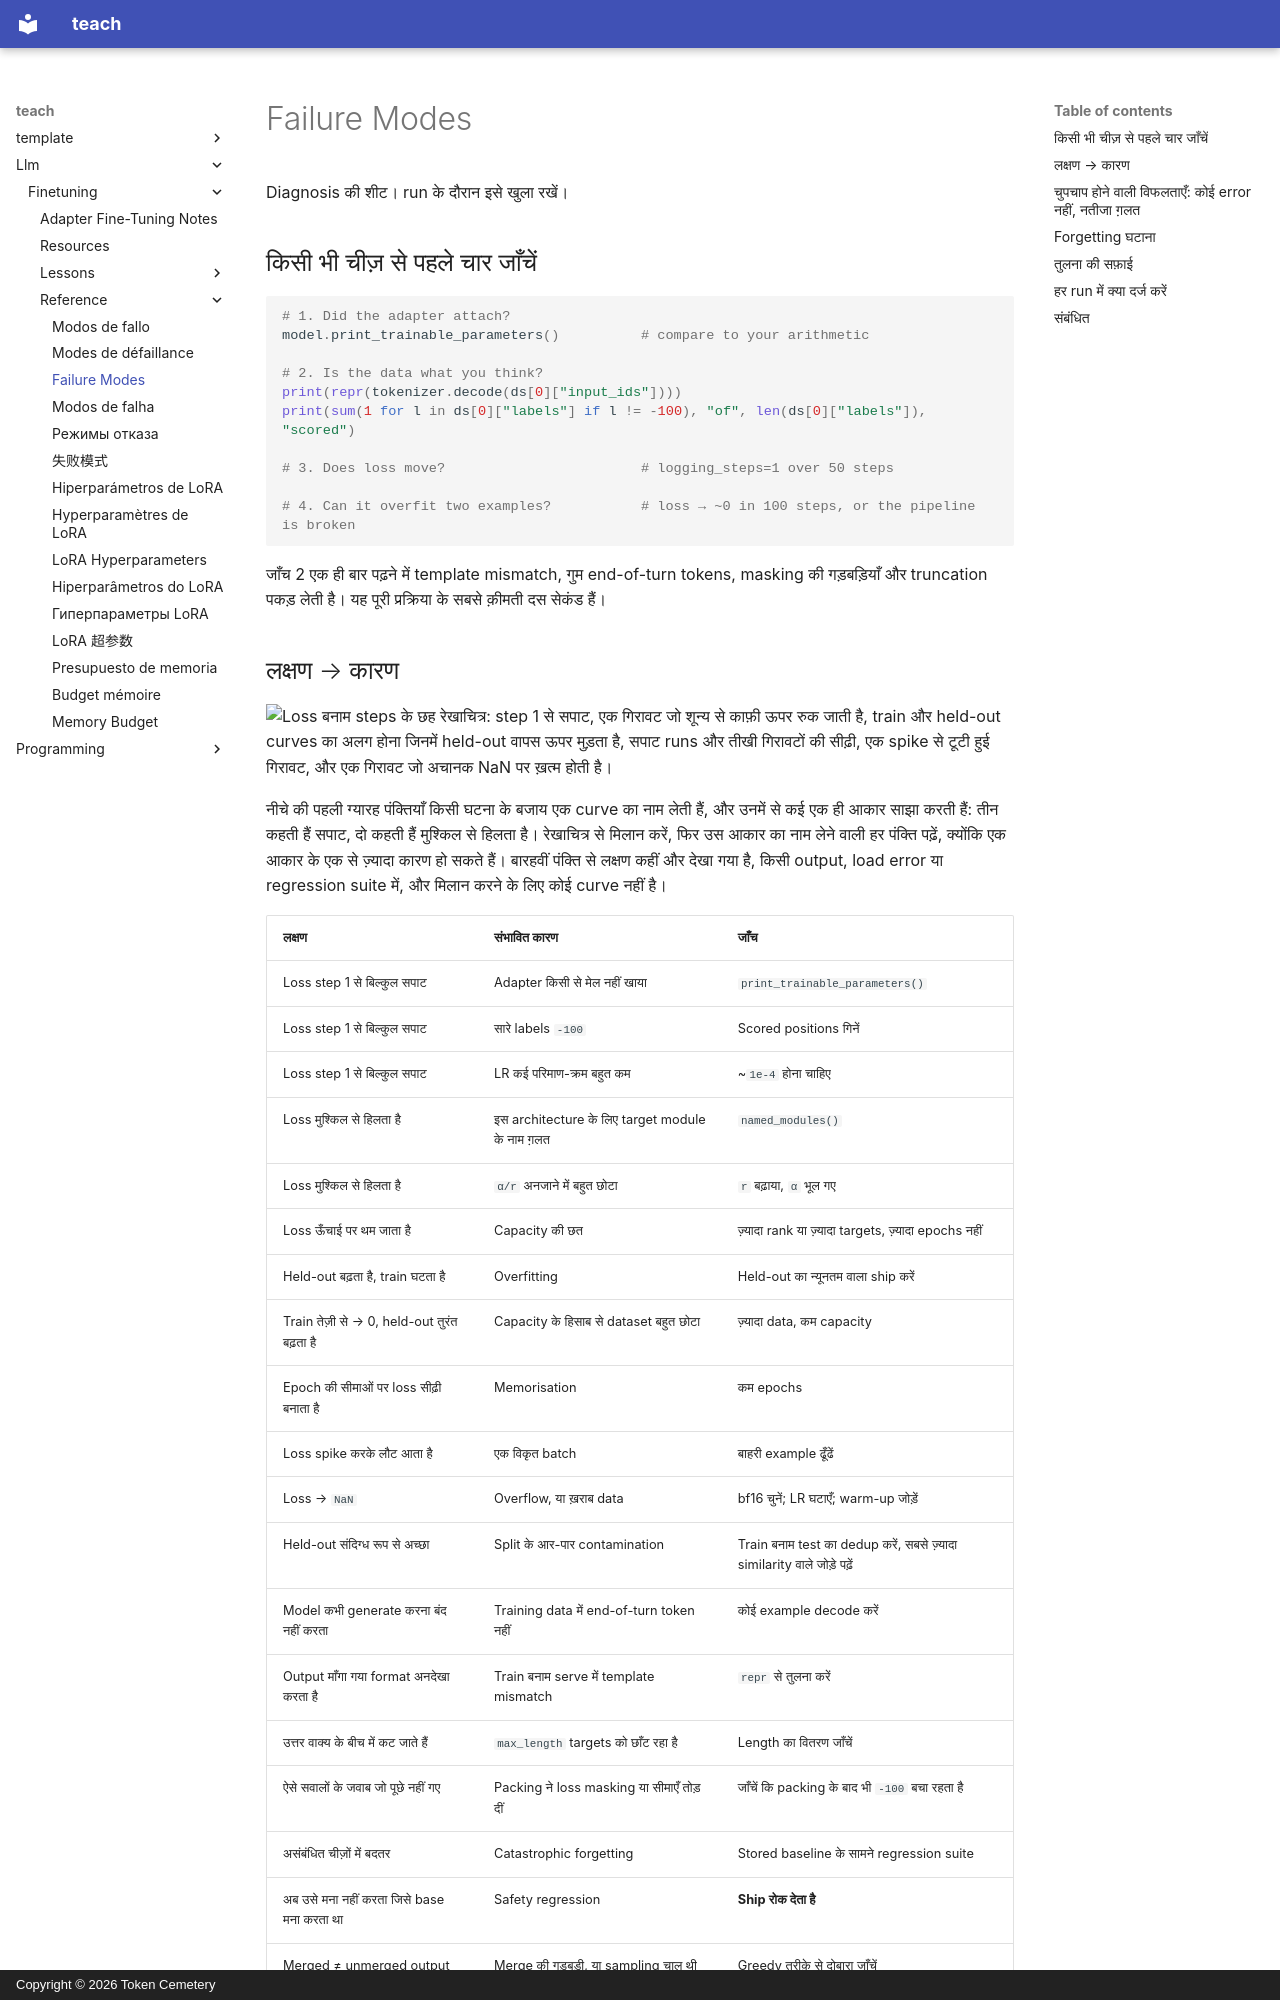

repository: TokenCemetery/teach · page: llm/finetuning/reference/failure-modes.hi/index.html · generator: mkdocs · copyright: Copyright © 2026 Token Cemetery

---
title: "Failure Modes"
description: "लक्षण से कारण तक, और चुपचाप होने वाली विफलताएँ"
type: reference
---

# Failure Modes

Diagnosis की शीट। run के दौरान इसे खुला रखें।

## किसी भी चीज़ से पहले चार जाँचें

```python
# 1. Did the adapter attach?
model.print_trainable_parameters()          # compare to your arithmetic

# 2. Is the data what you think?
print(repr(tokenizer.decode(ds[0]["input_ids"])))
print(sum(1 for l in ds[0]["labels"] if l != -100), "of", len(ds[0]["labels"]), "scored")

# 3. Does loss move?                        # logging_steps=1 over 50 steps

# 4. Can it overfit two examples?           # loss → ~0 in 100 steps, or the pipeline is broken
```

जाँच 2 एक ही बार पढ़ने में template mismatch, गुम end-of-turn tokens, masking की गड़बड़ियाँ और truncation पकड़ लेती है। यह पूरी प्रक्रिया के सबसे क़ीमती दस सेकंड हैं।
